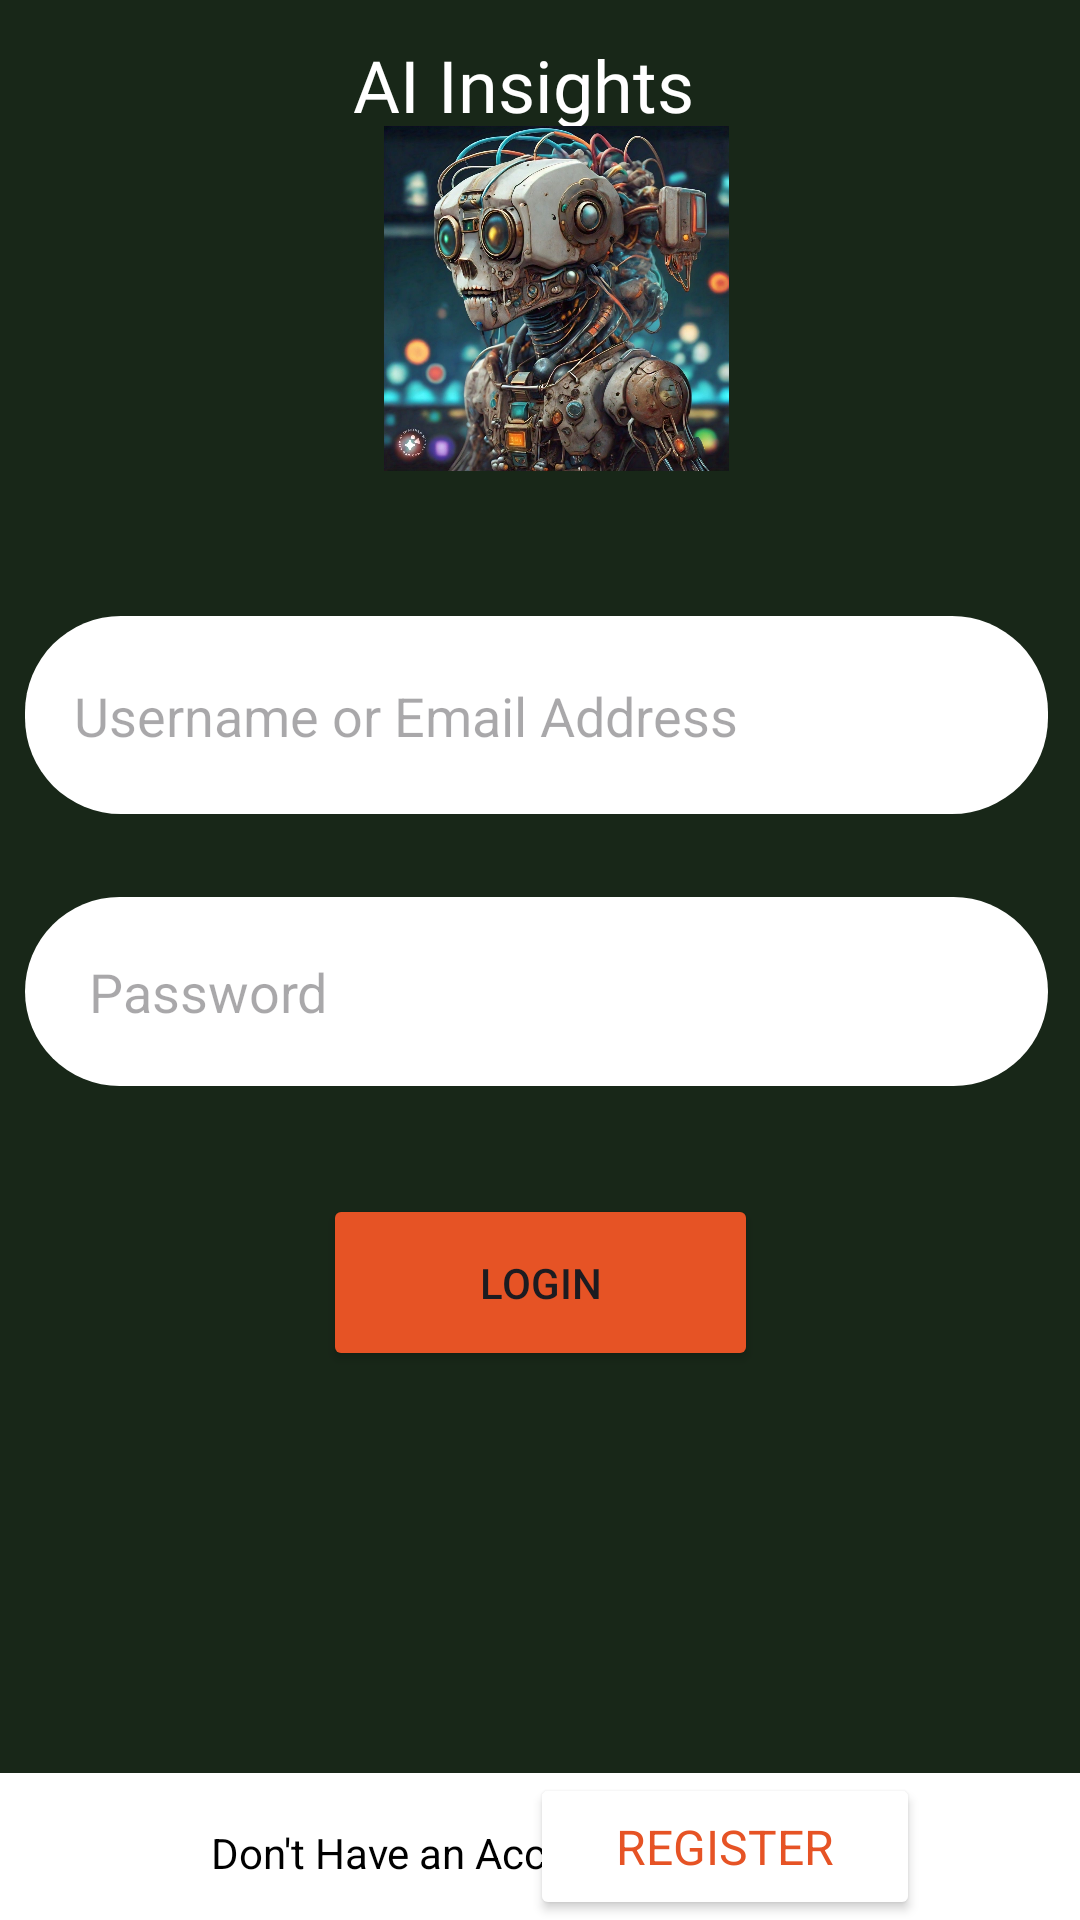

This screen was rendered from an Android layout file. Write that file and the resources it references.
<!-- AndroidManifest.xml: application theme Theme.GameProject1 -->
<!-- res/layout/activity_login_register.xml -->
<?xml version="1.0" encoding="utf-8"?>
<androidx.constraintlayout.widget.ConstraintLayout xmlns:android="http://schemas.android.com/apk/res/android"
    xmlns:app="http://schemas.android.com/apk/res-auto"
    xmlns:tools="http://schemas.android.com/tools"
    android:layout_width="match_parent"
    android:layout_height="match_parent"
    android:background="@color/dark_green"
    tools:context=".Login_Register">


    <TextView
        android:id="@+id/name"
        android:layout_width="wrap_content"
        android:layout_height="wrap_content"
        android:fontFamily="@font/architects_daughter"
        android:text="@string/IntroText"
        android:textColor="@color/white"
        android:textSize="24sp"
        app:layout_constraintBottom_toBottomOf="parent"
        app:layout_constraintEnd_toEndOf="parent"
        app:layout_constraintHorizontal_bias="0.477"
        app:layout_constraintStart_toStartOf="parent"
        app:layout_constraintTop_toTopOf="parent"
        app:layout_constraintVertical_bias="0.02" />

    

    <TextView
        android:id="@+id/RoundedRec"
        android:layout_width="341dp"
        android:layout_height="66dp"
        android:background="@drawable/oval_box"
        app:layout_constraintBottom_toBottomOf="@+id/rec"
        app:layout_constraintEnd_toEndOf="parent"
        app:layout_constraintHorizontal_bias="0.442"
        app:layout_constraintStart_toStartOf="parent"
        app:layout_constraintTop_toTopOf="parent"
        app:layout_constraintVertical_bias="0.358" />

    <TextView
        android:id="@+id/RoundedRec2"
        android:layout_width="341dp"
        android:layout_height="63dp"
        android:background="@drawable/oval_box"
        app:layout_constraintBottom_toBottomOf="parent"
        app:layout_constraintEnd_toEndOf="parent"
        app:layout_constraintHorizontal_bias="0.442"
        app:layout_constraintStart_toStartOf="parent"
        app:layout_constraintTop_toTopOf="parent"
        app:layout_constraintVertical_bias="0.518" />

    <EditText
        android:id="@+id/password"
        android:layout_width="308dp"
        android:layout_height="59dp"
        android:autofillHints=""
        android:backgroundTint="@color/white"
        android:ems="10"
        android:hint="@string/pass"
        android:inputType="textPassword"
        android:textColor="@color/black"
        app:layout_constraintBottom_toBottomOf="parent"
        app:layout_constraintEnd_toEndOf="parent"
        app:layout_constraintHorizontal_bias="0.494"
        app:layout_constraintStart_toStartOf="parent"
        app:layout_constraintTop_toTopOf="parent"
        app:layout_constraintVertical_bias="0.516"
        tools:ignore="MissingConstraints" />

    <EditText
        android:id="@+id/username"
        android:layout_width="318dp"
        android:layout_height="49dp"
        android:autofillHints=""
        android:backgroundTint="@color/white"
        android:ems="10"
        android:hint="@string/username"
        android:inputType="text"
        android:textColor="@color/black"
        app:layout_constraintBottom_toBottomOf="parent"
        app:layout_constraintEnd_toEndOf="parent"
        app:layout_constraintHorizontal_bias="0.493"
        app:layout_constraintStart_toStartOf="parent"
        app:layout_constraintTop_toTopOf="parent"
        app:layout_constraintVertical_bias="0.36"
        tools:ignore="MissingConstraints" />
    
    <ImageView
        android:id="@+id/imageView"
        android:layout_width="115dp"
        android:layout_height="115dp"
        android:layout_marginStart="128dp"
        android:contentDescription="@string/logo"
        app:layout_constraintBottom_toBottomOf="parent"
        app:layout_constraintStart_toStartOf="parent"
        app:layout_constraintTop_toTopOf="parent"
        app:layout_constraintVertical_bias="0.08"
        app:srcCompat="@drawable/logo"
        tools:ignore="MissingConstraints" />

    <TextView
        android:id="@+id/rec"
        android:layout_width="815dp"
        android:layout_height="49dp"
        android:background="@drawable/box"
        app:layout_constraintBottom_toBottomOf="parent"
        app:layout_constraintEnd_toEndOf="parent"
        app:layout_constraintHorizontal_bias="0.0"
        app:layout_constraintStart_toStartOf="parent"
        app:layout_constraintTop_toTopOf="parent"
        app:layout_constraintVertical_bias="1.0" />
    


    <Button
        android:id="@+id/login_button"
        android:layout_width="145dp"
        android:layout_height="59dp"
        android:backgroundTint="@color/orange"
        android:text="@string/login"
        android:textColorHighlight="@color/orange"
        android:textColorLink="@color/orange"
        app:layout_constraintBottom_toBottomOf="@+id/rec"
        app:layout_constraintEnd_toEndOf="parent"
        app:layout_constraintStart_toStartOf="parent"
        app:layout_constraintTop_toTopOf="parent"
        app:layout_constraintVertical_bias="0.685"
        tools:ignore="MissingConstraints" />

    <Button
        android:id="@+id/registerBtn"
        android:layout_width="130dp"
        android:layout_height="49dp"
        android:backgroundTint="@color/white"
        android:fontFamily="sans-serif"
        android:text="@string/register"
        android:textColor="@color/orange"
        android:textSize="16sp"
        app:layout_constraintBottom_toBottomOf="parent"
        app:layout_constraintEnd_toEndOf="parent"
        app:layout_constraintHorizontal_bias="0.768"
        app:layout_constraintStart_toStartOf="parent"
        app:layout_constraintTop_toTopOf="parent"
        app:layout_constraintVertical_bias="1.0"
        tools:ignore="MissingConstraints" />

    <TextView
        android:id="@+id/text"
        android:layout_width="wrap_content"
        android:layout_height="wrap_content"
        android:fontFamily="sans-serif"
        android:text="@string/noAccount"
        android:textColor="@color/black"
        android:textSize="14sp"
        app:layout_constraintBottom_toBottomOf="parent"
        app:layout_constraintEnd_toEndOf="parent"
        app:layout_constraintHorizontal_bias="0.329"
        app:layout_constraintStart_toStartOf="parent"
        app:layout_constraintTop_toTopOf="parent"
        app:layout_constraintVertical_bias="0.979" />

    <TextView
        android:id="@+id/msg"
        android:layout_width="wrap_content"
        android:layout_height="wrap_content"
        android:fontFamily="sans-serif"
        android:text=""
        android:textColor="@color/white"
        android:textSize="14sp"
        app:layout_constraintBottom_toBottomOf="parent"
        app:layout_constraintEnd_toEndOf="parent"
        app:layout_constraintHorizontal_bias="0.454"
        app:layout_constraintStart_toStartOf="parent"
        app:layout_constraintTop_toTopOf="parent"
        app:layout_constraintVertical_bias="0.232" />

</androidx.constraintlayout.widget.ConstraintLayout>
<!-- resources referenced by this layout -->
<resources>
  <color name="black">#FF000000</color>
  <color name="dark_green">#182718</color>
  <color name="orange">#E65325</color>
  <color name="white">#FFFFFFFF</color>
  <!-- drawable box (drawable) -->
  <?xml version="1.0" encoding="utf-8"?>
  <selector xmlns:android="http://schemas.android.com/apk/res/android">
      <item>
          <shape android:shape= "rectangle">
              <solid android:color="#FFFFFF"> </solid>
          </shape>
      </item>
  </selector>
  <!-- drawable logo: jpg bitmap (drawable, 331868 bytes) -->
  <!-- drawable oval_box (drawable) -->
  <?xml version="1.0" encoding="utf-8"?>
  <selector xmlns:android="http://schemas.android.com/apk/res/android">
      <item>
          <shape android:shape="rectangle">
              <solid android:color="#FFFFFF"> </solid>
              <corners android:radius="32dp" />
          </shape>
      </item>
  </selector>
  <string name="IntroText">"AI Insights"</string>
  <string name="login">Login</string>
  <string name="logo">"App's Logo Image"</string>
  <string name="noAccount">Don\'t Have an Account?</string>
  <string name="pass">Password</string>
  <string name="register">Register</string>
  <string name="username">Username or Email Address</string>
  <style name="Theme.GameProject1" parent="Base.Theme.GameProject1" />
  <style name="Base.Theme.GameProject1" parent="Theme.Material3.DayNight.NoActionBar">
          
          
      </style>
</resources>
